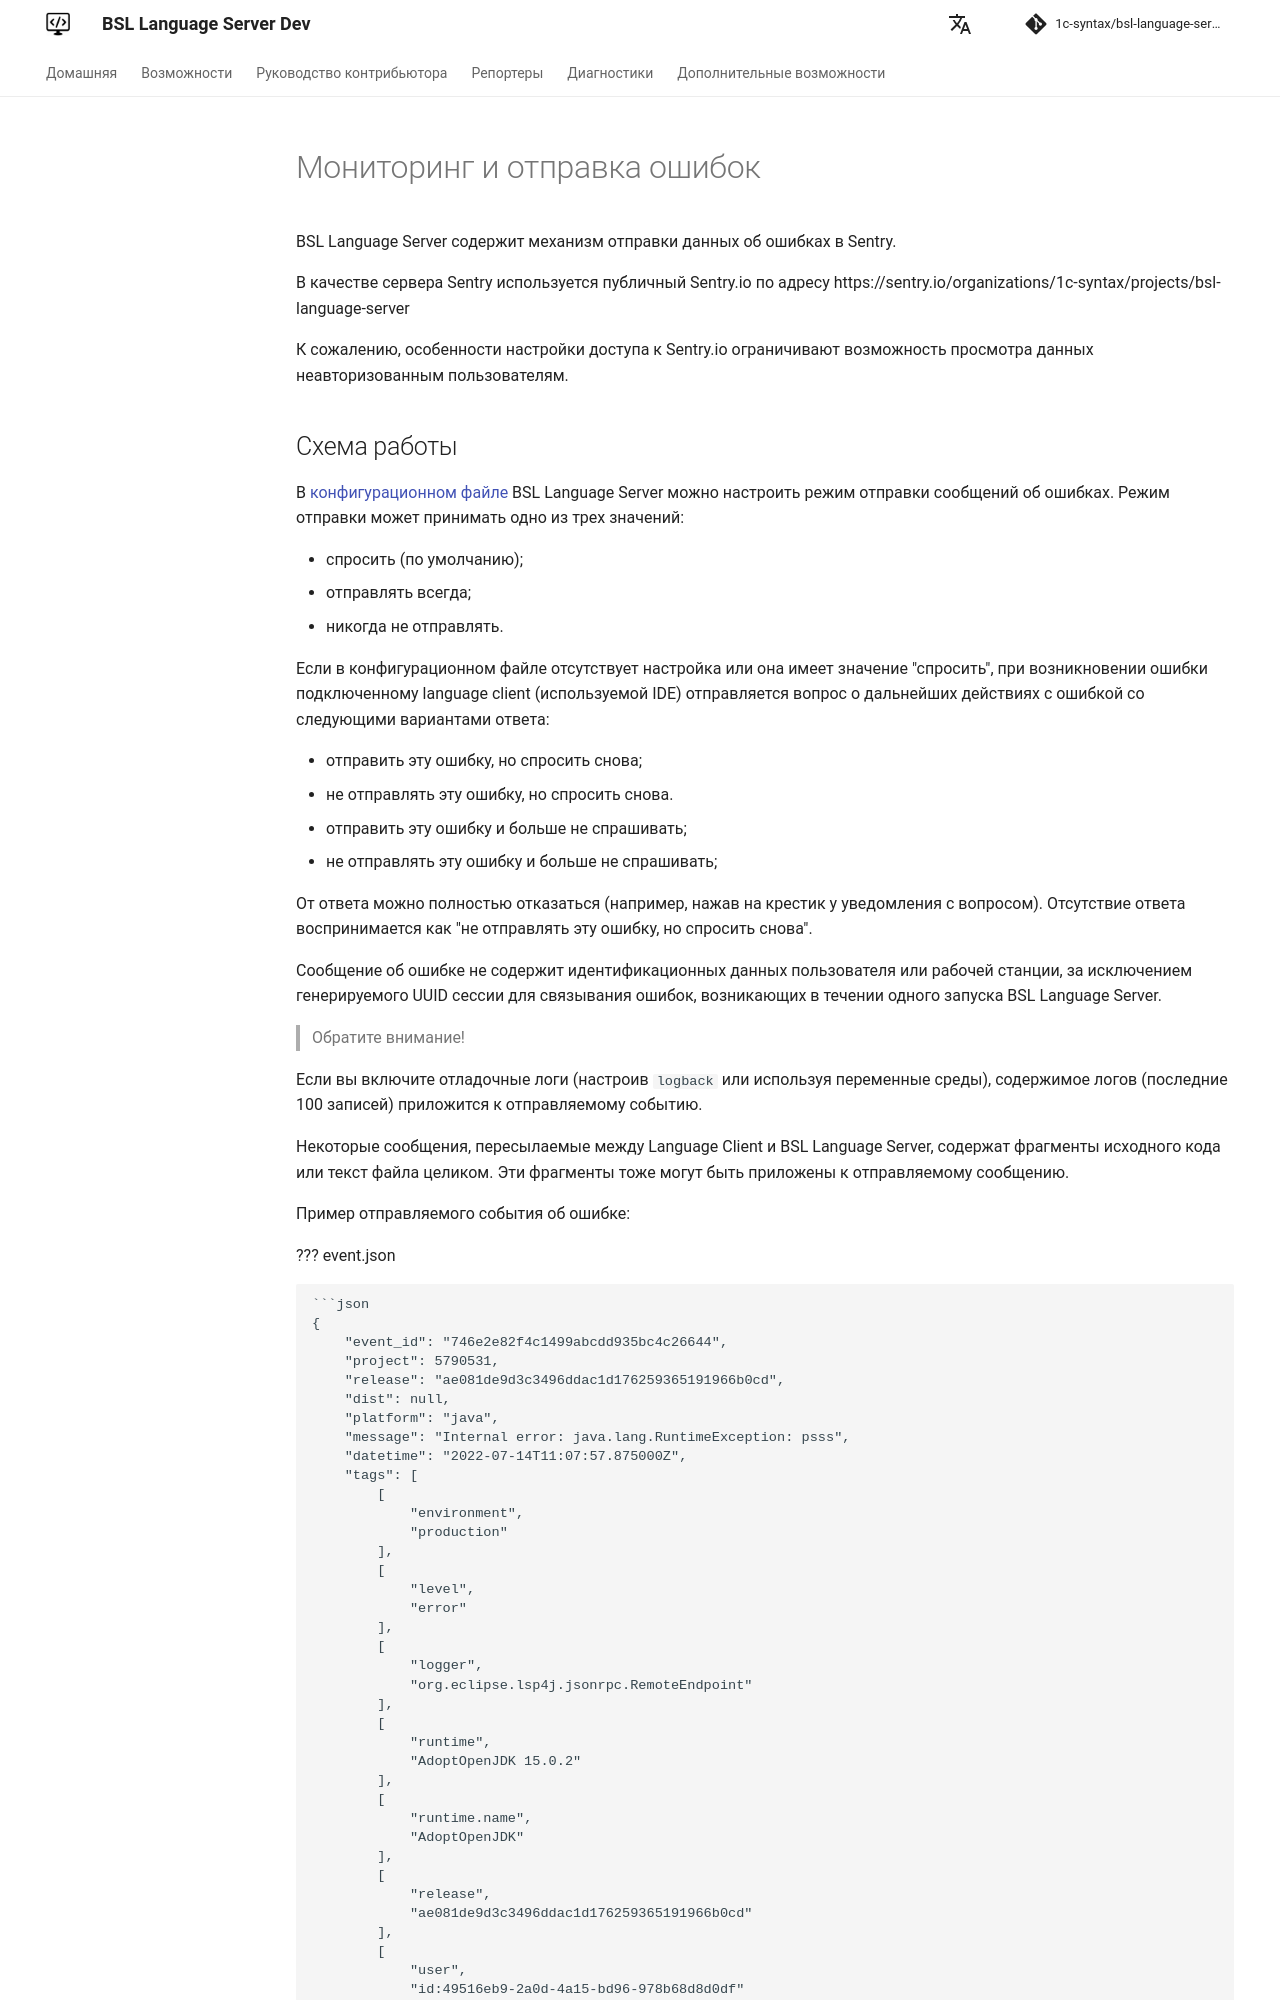

repository: 1c-syntax/bsl-language-server · page: dev/features/Monitoring/index.html · generator: mkdocs

# Мониторинг и отправка ошибок

BSL Language Server содержит механизм отправки данных об ошибках в Sentry.

В качестве сервера Sentry используется публичный Sentry.io по адресу 
https://sentry.io/organizations/1c-syntax/projects/bsl-language-server

К сожалению, особенности настройки доступа к Sentry.io ограничивают возможность просмотра данных
неавторизованным пользователям.
